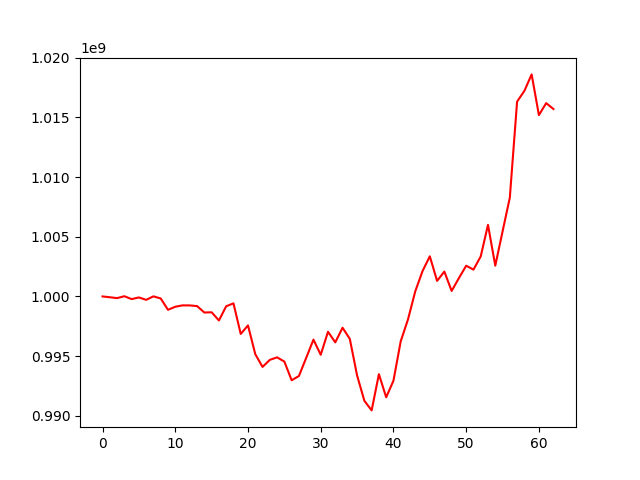

The table this chart was drawn from, first rows:
, 0
0, 1000000000
1, 999932562
2, 999860119
3, 1000017649
4, 999777316
5, 999916751
6, 999715122
7, 1000008368
8, 999830169
9, 998879499
10, 999136642
11, 999252423
12, 999248156
13, 999191965
14, 998652448
15, 998674037
16, 997988071
17, 999174864
18, 999423615
19, 996860177
20, 997573774
21, 995167084
22, 994096328
23, 994687883
24, 994898788
25, 994543927
26, 992980535
27, 993334415
28, 994851357
29, 996381514
30, 995114268
31, 997042216
32, 996153609
33, 997380001
34, 996443721
35, 993378953
36, 991259610
37, 990454486
38, 993488322
39, 991553523
40, 992940832
41, 996248253
42, 998077530
43, 1000432429
44, 1002128212
45, 1003361987
46, 1001304502
47, 1002084410
48, 1000460261
49, 1001538399
50, 1002574201
51, 1002245158
52, 1003353438
53, 1005999201
54, 1002576682
55, 1005437184
56, 1008274011
57, 1016318940
58, 1017214184
59, 1018599726
... 3 more rows
